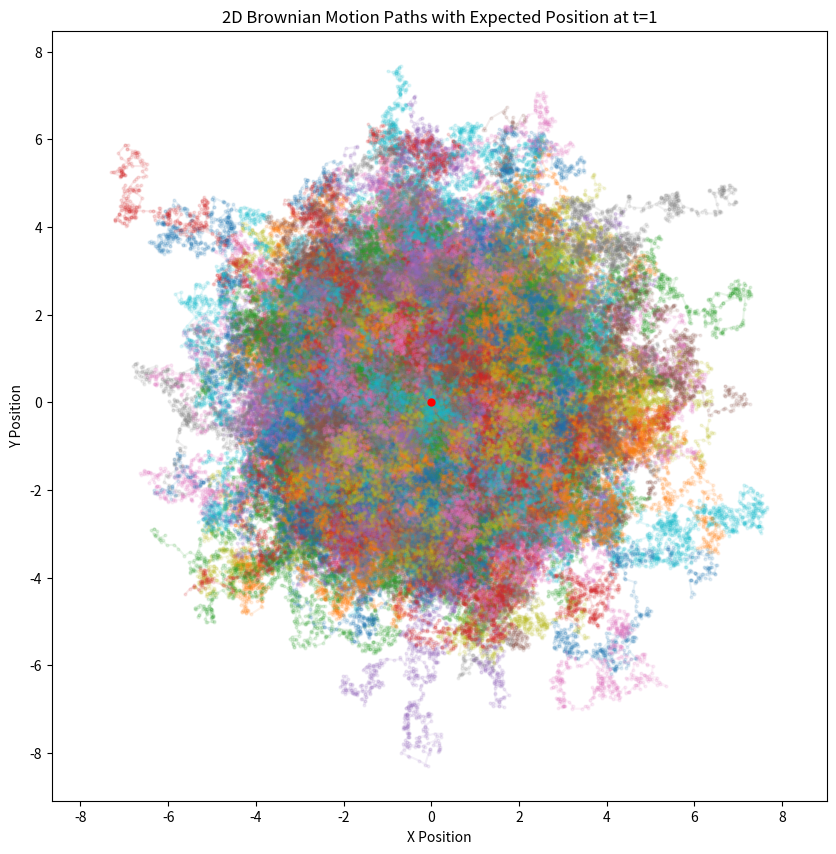

Recreate this plot in Python.
import numpy as np
import matplotlib.pyplot as plt

def brownian_motion_2D(num_steps, delta_t):
    """
    Simulate a 2D Brownian motion.

    Parameters:
    num_steps (int): Number of steps in the simulation.
    delta_t (float): Time interval between steps.

    Returns:
    numpy.array: Arrays of x and y coordinates.
    """
    theta = np.random.uniform(0, 2*np.pi, num_steps)
    step_sizes = np.sqrt(delta_t) * np.random.normal(size=num_steps)
    x = np.cumsum(step_sizes * np.cos(theta))
    y = np.cumsum(step_sizes * np.sin(theta))
    return x, y

def simulate_multiple_paths(num_paths, num_steps, delta_t, specific_t):
    """
    Simulate multiple 2D Brownian motion paths and calculate the expected position at a specific time.

    Parameters:
    num_paths (int): Number of paths to simulate.
    num_steps (int): Number of steps in each simulation.
    delta_t (float): Time interval between steps.
    specific_t (float): Specific time at which to calculate the expected position.

    Returns:
    tuple: Average x and y position at the specific time, and arrays of all paths.
    """
    all_x = []
    all_y = []
    for _ in range(num_paths):
        x, y = brownian_motion_2D(num_steps, delta_t)
        all_x.append(x)
        all_y.append(y)

    # Calculate the expected position at the specific time
    specific_step = int(specific_t / delta_t)
    avg_x = np.mean([path[specific_step] for path in all_x])
    avg_y = np.mean([path[specific_step] for path in all_y])

    return avg_x, avg_y, all_x, all_y

# Simulation parameters
num_paths = 1000     # Number of Brownian paths
num_steps = 1000     # Number of steps in each path
delta_t = 0.01       # Time interval
specific_t = 1       # Time at which to calculate the expected position

# Simulate and calculate the expected position
avg_x, avg_y, all_x, all_y = simulate_multiple_paths(num_paths, num_steps, delta_t, specific_t)

# Plotting
plt.figure(figsize=(10, 10))
for i in range(num_paths):
    plt.plot(all_x[i], all_y[i], '-o', markersize=2, alpha=0.1)
plt.plot(avg_x, avg_y, 'ro', markersize=5)
plt.title(f'2D Brownian Motion Paths with Expected Position at t={specific_t}')
plt.xlabel('X Position')
plt.ylabel('Y Position')
plt.axis('equal')
plt.show()

print(f"Expected Position at t={specific_t}: (X: {avg_x}, Y: {avg_y})")
